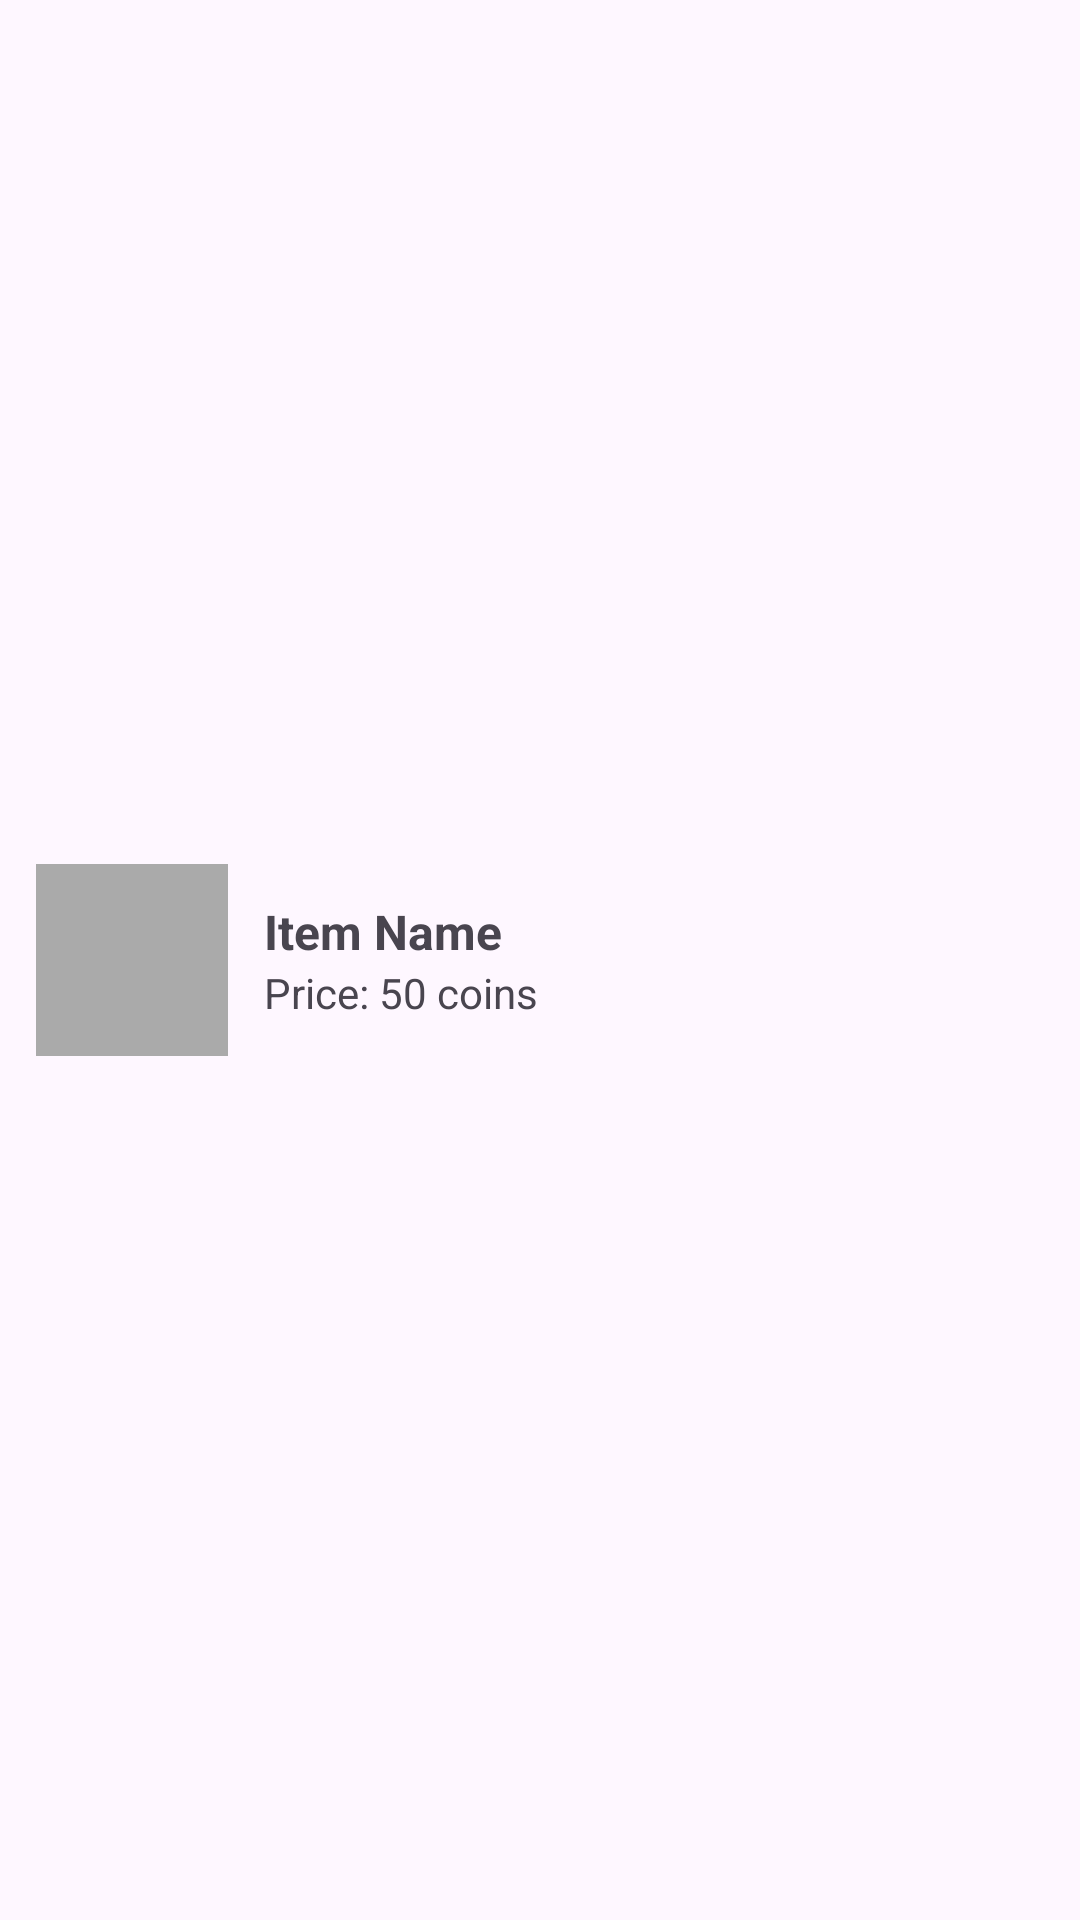

The Android layout XML behind this screen, and the referenced resources:
<!-- AndroidManifest.xml: application theme Theme.ChoresMaster -->
<!-- res/layout/shop_item_row.xml -->
<?xml version="1.0" encoding="utf-8"?>
<LinearLayout xmlns:android="http://schemas.android.com/apk/res/android"
    android:layout_width="match_parent"
    android:layout_height="wrap_content"
    android:orientation="horizontal"
    android:padding="12dp"
    android:gravity="center_vertical">

    <ImageView
        android:id="@+id/itemImage"
        android:layout_width="64dp"
        android:layout_height="64dp"
        android:scaleType="centerCrop"
        android:background="@android:color/darker_gray"
        android:layout_marginEnd="12dp" />

    <LinearLayout
        android:layout_width="0dp"
        android:layout_weight="1"
        android:layout_height="wrap_content"
        android:orientation="vertical">

        <TextView
            android:id="@+id/itemName"
            android:layout_width="wrap_content"
            android:layout_height="wrap_content"
            android:text="Item Name"
            android:textSize="16sp"
            android:textStyle="bold" />

        <TextView
            android:id="@+id/itemPrice"
            android:layout_width="wrap_content"
            android:layout_height="wrap_content"
            android:text="Price: 50 coins"
            android:textSize="14sp" />
    </LinearLayout>

</LinearLayout>
<!-- resources referenced by this layout -->
<resources>
  <style name="Theme.ChoresMaster" parent="Base.Theme.ChoresMaster" />
  <style name="Base.Theme.ChoresMaster" parent="Theme.Material3.DayNight.NoActionBar">
          
          
      </style>
</resources>
